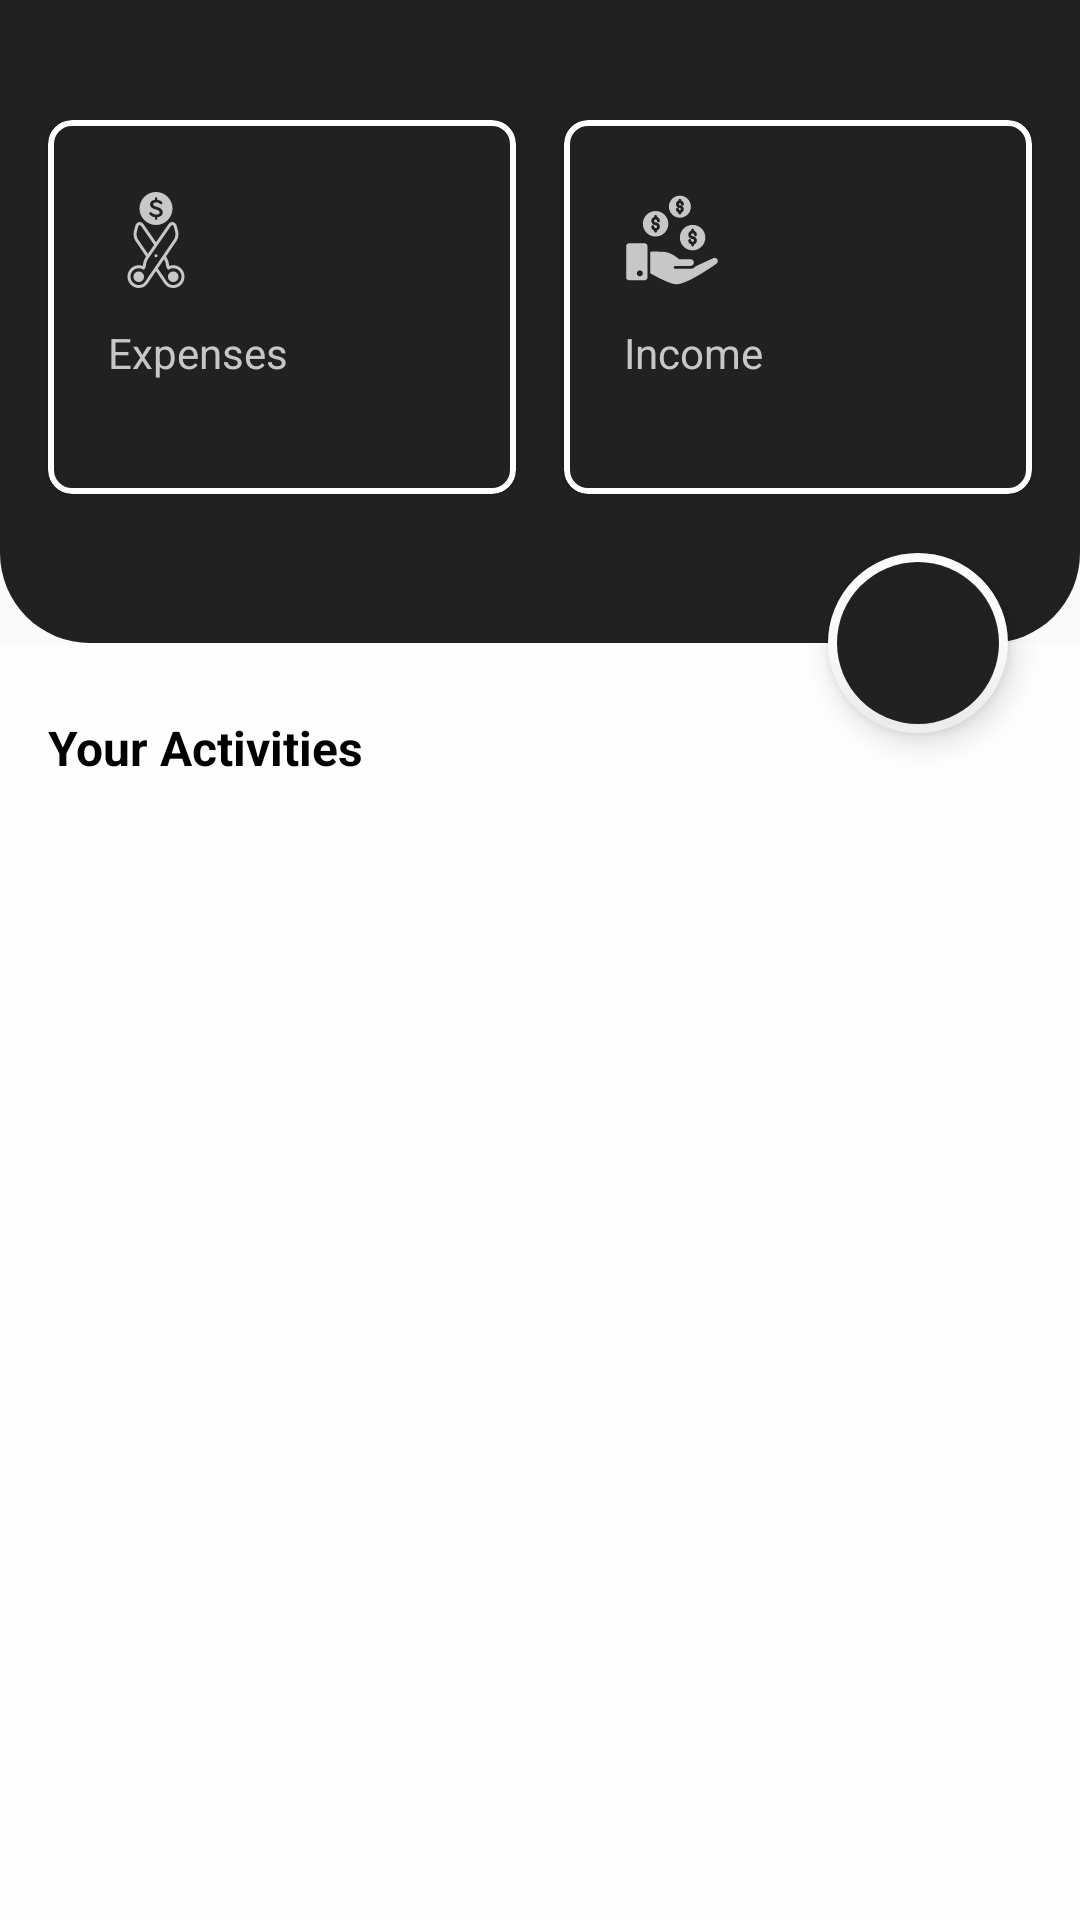

Layout XML and referenced resources for this Android screen:
<!-- AndroidManifest.xml: application theme Theme.AnakKostMoneyTracker -->
<!-- res/layout/fragment_home.xml -->
<?xml version="1.0" encoding="utf-8"?>
<androidx.coordinatorlayout.widget.CoordinatorLayout xmlns:android="http://schemas.android.com/apk/res/android"
    xmlns:app="http://schemas.android.com/apk/res-auto"
    xmlns:tools="http://schemas.android.com/tools"
    android:layout_width="match_parent"
    android:layout_height="match_parent"
    tools:context=".ui.home.HomeFragment">

    <com.google.android.material.appbar.AppBarLayout
        android:id="@+id/main_app_bar"
        android:layout_width="match_parent"
        android:layout_height="wrap_content"
        android:background="@color/secondaryColor"
        android:fitsSystemWindows="true"
        app:elevation="0dp">

        <com.google.android.material.appbar.CollapsingToolbarLayout
            android:layout_width="match_parent"
            android:layout_height="wrap_content"
            app:layout_scrollFlags="scroll">

            <androidx.constraintlayout.widget.ConstraintLayout
                android:layout_width="match_parent"
                android:layout_height="wrap_content"
                app:layout_collapseMode="parallax">

                <androidx.constraintlayout.widget.Guideline
                    android:id="@+id/guideline_start"
                    android:layout_width="wrap_content"
                    android:layout_height="wrap_content"
                    android:orientation="vertical"
                    app:layout_constraintGuide_begin="@dimen/dp_16" />

                <androidx.constraintlayout.widget.Guideline
                    android:id="@+id/guideline_end"
                    android:layout_width="wrap_content"
                    android:layout_height="wrap_content"
                    android:orientation="vertical"
                    app:layout_constraintGuide_end="@dimen/dp_16" />

                <androidx.constraintlayout.widget.Guideline
                    android:id="@+id/guideline_center"
                    android:layout_width="wrap_content"
                    android:layout_height="wrap_content"
                    android:orientation="vertical"
                    app:layout_constraintGuide_percent="0.5" />

                <View
                    android:id="@+id/banner"
                    android:layout_width="match_parent"
                    android:layout_height="0dp"
                    android:layout_marginBottom="-50dp"
                    android:background="@drawable/bg_main_banner"
                    app:layout_constraintBottom_toBottomOf="@+id/cardView"
                    app:layout_constraintEnd_toEndOf="parent"
                    app:layout_constraintStart_toStartOf="parent"
                    app:layout_constraintTop_toTopOf="parent" />

                <androidx.appcompat.widget.AppCompatImageView
                    android:id="@+id/icon_textview"
                    android:layout_width="wrap_content"
                    android:layout_height="wrap_content"
                    android:layout_marginTop="@dimen/dp_16"
                    android:tint="@color/primaryTextColor"
                    app:layout_constraintStart_toStartOf="@id/guideline_start"
                    app:layout_constraintTop_toTopOf="parent"
                    app:srcCompat="@drawable/ic_money" />

                <TextView
                    android:id="@+id/tv_hello_name"
                    android:layout_width="0dp"
                    android:layout_height="0dp"
                    android:layout_marginStart="@dimen/dp_4"
                    android:textColor="@color/primaryTextColor"
                    android:textSize="18sp"
                    android:textStyle="bold"
                    app:layout_constraintBottom_toBottomOf="@+id/icon_textview"
                    app:layout_constraintEnd_toStartOf="@+id/guideline_end"
                    app:layout_constraintHorizontal_bias="0.0"
                    app:layout_constraintStart_toEndOf="@+id/icon_textview"
                    app:layout_constraintTop_toTopOf="@+id/icon_textview"
                    tools:text="@tools:sample/full_names" />

                <com.google.android.material.card.MaterialCardView
                    android:id="@+id/cardView"
                    android:layout_width="0dp"
                    android:layout_height="wrap_content"
                    android:layout_marginTop="@dimen/dp_24"
                    android:layout_marginEnd="@dimen/dp_8"
                    app:cardBackgroundColor="@color/primaryColor"
                    app:cardCornerRadius="@dimen/dp_8"
                    app:contentPadding="@dimen/dp_16"
                    app:layout_constraintEnd_toStartOf="@+id/guideline_center"
                    app:layout_constraintStart_toEndOf="@id/guideline_start"
                    app:layout_constraintTop_toBottomOf="@id/tv_hello_name"
                    app:strokeColor="@color/primaryTextColor"
                    app:strokeWidth="2dp">

                    <LinearLayout
                        android:layout_width="match_parent"
                        android:layout_height="match_parent"
                        android:orientation="vertical">

                        <androidx.appcompat.widget.AppCompatImageView
                            android:layout_width="40dp"
                            android:layout_height="40dp"
                            android:layout_marginTop="@dimen/dp_8"
                            app:srcCompat="@drawable/ic_expenses"
                            app:tint="@color/secondaryDarkColor" />

                        <TextView
                            android:layout_width="wrap_content"
                            android:layout_height="wrap_content"
                            android:layout_marginStart="@dimen/dp_4"
                            android:layout_marginTop="@dimen/dp_4"
                            android:text="@string/expenses"
                            android:textColor="@color/secondaryDarkColor"
                            android:textSize="14sp" />

                        <TextView
                            android:id="@+id/tv_expenses_main"
                            android:layout_width="match_parent"
                            android:layout_height="wrap_content"
                            android:layout_marginStart="@dimen/dp_4"
                            android:textColor="@color/primaryTextColor"
                            android:textSize="16sp"
                            android:textStyle="bold"
                            tools:text="Rp. 120,000 .-" />

                    </LinearLayout>

                </com.google.android.material.card.MaterialCardView>

                <com.google.android.material.card.MaterialCardView
                    android:id="@+id/materialCardView"
                    android:layout_width="0dp"
                    android:layout_height="wrap_content"
                    android:layout_marginStart="@dimen/dp_8"
                    app:cardBackgroundColor="@color/primaryColor"
                    app:cardCornerRadius="@dimen/dp_8"
                    app:contentPadding="@dimen/dp_16"
                    app:layout_constraintBottom_toBottomOf="@id/cardView"
                    app:layout_constraintEnd_toStartOf="@id/guideline_end"
                    app:layout_constraintStart_toEndOf="@id/guideline_center"
                    app:layout_constraintTop_toTopOf="@+id/cardView"
                    app:strokeColor="@color/primaryTextColor"
                    app:strokeWidth="2dp">

                    <LinearLayout
                        android:layout_width="match_parent"
                        android:layout_height="match_parent"
                        android:orientation="vertical">

                        <androidx.appcompat.widget.AppCompatImageView
                            android:layout_width="40dp"
                            android:layout_height="40dp"
                            android:layout_marginTop="@dimen/dp_8"
                            app:srcCompat="@drawable/ic_income"
                            app:tint="@color/secondaryDarkColor" />

                        <TextView
                            android:layout_width="wrap_content"
                            android:layout_height="wrap_content"
                            android:layout_marginStart="@dimen/dp_4"
                            android:layout_marginTop="@dimen/dp_4"
                            android:text="@string/income"
                            android:textColor="@color/secondaryDarkColor"
                            android:textSize="14sp" />

                        <TextView
                            android:id="@+id/tv_income_main"
                            android:layout_width="match_parent"
                            android:layout_height="wrap_content"
                            android:layout_marginStart="@dimen/dp_4"
                            android:textColor="@color/primaryTextColor"
                            android:textSize="16sp"
                            android:textStyle="bold"
                            tools:text="Rp. 120,000 .-" />
                    </LinearLayout>
                </com.google.android.material.card.MaterialCardView>

            </androidx.constraintlayout.widget.ConstraintLayout>

        </com.google.android.material.appbar.CollapsingToolbarLayout>

    </com.google.android.material.appbar.AppBarLayout>

    <LinearLayout
        android:layout_width="match_parent"
        android:layout_height="wrap_content"
        android:orientation="vertical"
        app:layout_behavior="com.google.android.material.appbar.AppBarLayout$ScrollingViewBehavior">

        <TextView
            android:id="@+id/textView2"
            android:layout_width="wrap_content"
            android:layout_height="wrap_content"
            android:layout_marginStart="@dimen/dp_16"
            android:layout_marginTop="@dimen/dp_24"
            android:text="@string/latest_activity"
            android:textColor="@color/secondaryTextColor"
            android:textSize="16sp"
            android:textStyle="bold" />

        <androidx.recyclerview.widget.RecyclerView
            android:id="@+id/rv_latest_activity"
            android:layout_width="match_parent"
            android:layout_height="wrap_content"
            android:layout_marginTop="@dimen/dp_16"
            app:layoutManager="androidx.recyclerview.widget.LinearLayoutManager"
            tools:listitem="@layout/items_activity_user" />

    </LinearLayout>

    <com.google.android.material.floatingactionbutton.FloatingActionButton
        android:id="@+id/fab_add"
        android:layout_width="60dp"
        android:layout_height="60dp"
        android:layout_marginEnd="@dimen/dp_24"
        android:backgroundTint="@color/primaryColor"
        android:contentDescription="@string/insert_button"
        android:src="@drawable/ic_add"
        app:borderWidth="3dp"
        app:fabCustomSize="60dp"
        app:layout_anchor="@id/main_app_bar"
        app:layout_anchorGravity="bottom|end"
        app:tint="@color/primaryTextColor" />

</androidx.coordinatorlayout.widget.CoordinatorLayout>
<!-- res/layout/items_activity_user.xml (included above) -->
<?xml version="1.0" encoding="utf-8"?>
<androidx.cardview.widget.CardView xmlns:android="http://schemas.android.com/apk/res/android"
    xmlns:app="http://schemas.android.com/apk/res-auto"
    xmlns:tools="http://schemas.android.com/tools"
    android:layout_width="match_parent"
    android:layout_height="wrap_content"
    android:layout_marginVertical="@dimen/dp_8"
    android:layout_marginHorizontal="@dimen/dp_16"
    app:cardBackgroundColor="@color/secondaryLightColor"
    app:cardElevation="4dp"
    app:cardCornerRadius="@dimen/dp_8">

    <androidx.constraintlayout.widget.ConstraintLayout
        android:layout_width="match_parent"
        android:layout_height="match_parent">

        <View
            android:id="@+id/view1"
            android:layout_width="50dp"
            android:layout_height="55dp"
            android:layout_marginVertical="@dimen/dp_16"
            android:layout_marginStart="@dimen/dp_8"
            android:background="@drawable/bg_items_img"
            app:layout_constraintBottom_toBottomOf="parent"
            app:layout_constraintStart_toStartOf="parent"
            app:layout_constraintTop_toTopOf="parent" />

        <androidx.appcompat.widget.AppCompatImageView
            android:id="@+id/img_categories"
            android:layout_width="50dp"
            android:layout_height="45dp"
            app:layout_constraintBottom_toBottomOf="@id/view1"
            app:layout_constraintEnd_toEndOf="@id/view1"
            app:layout_constraintStart_toStartOf="@id/view1"
            app:layout_constraintTop_toTopOf="@id/view1"
            app:srcCompat="@drawable/ic_arrow_up"
            app:tint="@color/secondaryDarkColor" />

        <TextView
            android:id="@+id/tv_activity_items"
            android:layout_width="wrap_content"
            android:layout_height="wrap_content"
            android:layout_marginStart="@dimen/dp_16"
            android:layout_marginTop="@dimen/dp_4"
            android:textSize="15sp"
            android:textStyle="bold"
            app:layout_constraintStart_toEndOf="@id/view1"
            app:layout_constraintTop_toTopOf="@id/view1"
            tools:text="@tools:sample/last_names" />

        <TextView
            android:id="@+id/tv_activity_date"
            android:layout_width="wrap_content"
            android:layout_height="wrap_content"
            android:layout_marginTop="@dimen/dp_4"
            android:textSize="13sp"
            app:layout_constraintBottom_toBottomOf="@id/view1"
            app:layout_constraintStart_toStartOf="@id/tv_activity_items"
            app:layout_constraintTop_toBottomOf="@id/tv_activity_items"
            tools:text="@tools:sample/date/mmddyy" />

        <TextView
            android:id="@+id/tv_activity_total"
            android:layout_width="wrap_content"
            android:layout_height="wrap_content"
            android:layout_marginEnd="@dimen/dp_8"
            android:textSize="16sp"
            android:textStyle="bold"
            app:layout_constraintBottom_toBottomOf="parent"
            app:layout_constraintEnd_toEndOf="parent"
            app:layout_constraintTop_toTopOf="parent"
            tools:text="-Rp. 20,000 .-" />

    </androidx.constraintlayout.widget.ConstraintLayout>

</androidx.cardview.widget.CardView>
<!-- resources referenced by this layout -->
<resources>
  <color name="primaryColor">#212121</color>
  <color name="primaryTextColor">#ffffff</color>
  <color name="secondaryColor">#fafafa</color>
  <color name="secondaryDarkColor">#c7c7c7</color>
  <color name="secondaryLightColor">#ffffff</color>
  <color name="secondaryTextColor">#000000</color>
  <dimen name="dp_16">16dp</dimen>
  <dimen name="dp_24">24dp</dimen>
  <dimen name="dp_4">4dp</dimen>
  <dimen name="dp_8">8dp</dimen>
  <!-- drawable bg_items_img (drawable) -->
  <?xml version="1.0" encoding="utf-8"?>
  <shape android:shape="rectangle" xmlns:android="http://schemas.android.com/apk/res/android">
      <corners android:radius="@dimen/dp_8" />
      <solid android:color="@color/primaryColor" />
  </shape>
  <!-- drawable bg_main_banner (drawable) -->
  <?xml version="1.0" encoding="utf-8"?>
  <shape xmlns:android="http://schemas.android.com/apk/res/android"
      android:shape="rectangle">
      <corners
          android:bottomLeftRadius="@dimen/dp_30"
          android:bottomRightRadius="@dimen/dp_30" />
      <solid android:color="@color/primaryColor" />
  </shape>
  <!-- drawable ic_expenses: vector/xml drawable (drawable, 4916 chars, omitted) -->
  <!-- drawable ic_income: vector/xml drawable (drawable, 4369 chars, omitted) -->
  <string name="expenses">Expenses</string>
  <string name="income">Income</string>
  <string name="insert_button">Insert Button</string>
  <string name="latest_activity">Your Activities</string>
  <style name="Theme.AnakKostMoneyTracker" parent="Theme.MaterialComponents.Light.NoActionBar">
          
          <item name="colorPrimary">@color/primaryColor</item>
          <item name="colorPrimaryVariant">@color/primaryDarkColor</item>
          <item name="colorOnPrimary">@color/primaryTextColor</item>
          
          <item name="colorSecondary">@color/secondaryColor</item>
          <item name="colorSecondaryVariant">@color/secondaryDarkColor</item>
          <item name="colorOnSecondary">@color/secondaryTextColor</item>
          
          <item name="android:statusBarColor">@android:color/transparent</item>
          <item name="android:windowLightStatusBar" tools:targetApi="m">true</item>
          <item name="android:windowBackground">#fefefe</item>
          
          <item name="fontFamily">@font/poppins_medium</item>
          <item name="android:textColor">@color/secondaryTextColor</item>
      </style>
  <dimen name="dp_30">30dp</dimen>
  <color name="primaryDarkColor">#000000</color>
</resources>
